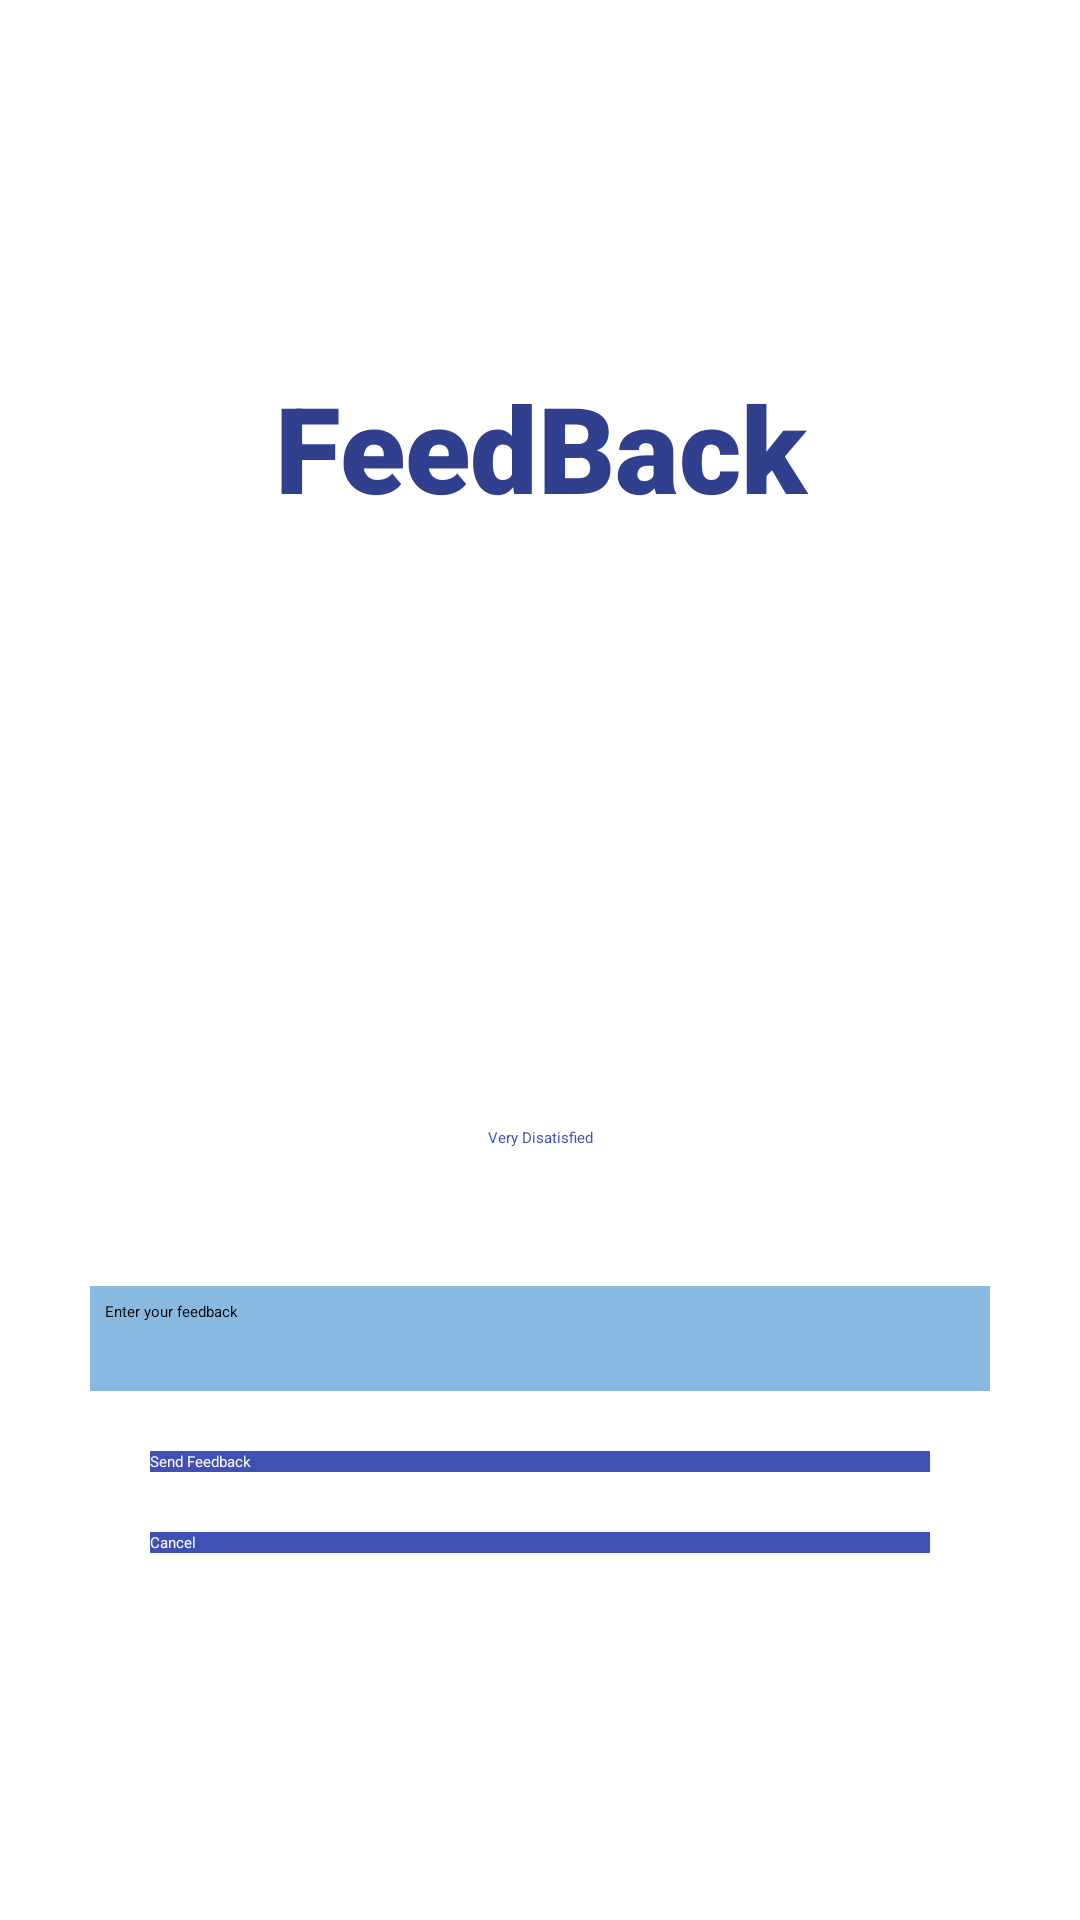

This screen was rendered from an Android layout file. Write that file and the resources it references.
<!-- AndroidManifest.xml: application theme Theme.RentACar -->
<!-- res/layout/activity_feed_back2.xml -->
<?xml version="1.0" encoding="utf-8"?>
<ScrollView xmlns:android="http://schemas.android.com/apk/res/android"
    xmlns:app="http://schemas.android.com/apk/res-auto"
    xmlns:tools="http://schemas.android.com/tools"
    android:layout_width="match_parent"
    android:layout_height="match_parent"
    tools:context=".FeedBackActivity">

    <LinearLayout
        android:layout_width="match_parent"
        android:layout_height="match_parent"
        android:layout_gravity="center"
        android:orientation="vertical">

        <TextView
            android:layout_width="match_parent"
            android:layout_height="wrap_content"
            android:fontFamily="sans-serif-black"
            android:gravity="center_horizontal"
            android:shadowColor="#3F51B5"
            android:text="FeedBack"
            android:textColor="#313F8F"
            android:textSize="40dp" />

        <ImageView
            android:id="@+id/imageView"
            android:layout_width="match_parent"
            android:layout_height="200dp"
            app:srcCompat="@drawable/f11" />

        <TextView
            android:id="@+id/tvFeedback"
            android:layout_width="match_parent"
            android:layout_height="wrap_content"
            android:gravity="center_horizontal"
            android:text="Very Disatisfied"
            android:textColor="#3F51B5" />


        <RatingBar
            android:id="@+id/rbStars"
            android:layout_width="wrap_content"
            android:layout_height="46dp"
            android:layout_gravity="center_horizontal"
            android:numStars="5"
            android:progressTint="#F39101" />

        <EditText
            android:id="@+id/EditTextFeedBack"
            android:layout_width="match_parent"
            android:layout_height="wrap_content"
            android:layout_marginLeft="30dp"
            android:layout_marginRight="30dp"
            android:background="#88B9E1"
            android:ems="10"
            android:gravity="start|top"
            android:hint="Enter your feedback"
            android:inputType="textMultiLine"
            android:lines="4"
            android:padding="5dp" />

        <Button
            android:id="@+id/btnSend"
            android:layout_width="match_parent"
            android:layout_height="wrap_content"
            android:layout_marginLeft="50dp"
            android:layout_marginTop="20dp"
            android:layout_marginRight="50dp"
            android:background="#3545A3"
            android:backgroundTint="#3F51B5"
            android:text="Send Feedback"
            android:textColor="#FAF7F7" />

        <Button
            android:id="@+id/Cancel"
            android:layout_width="match_parent"
            android:layout_height="wrap_content"
            android:layout_marginLeft="50dp"
            android:layout_marginTop="20dp"
            android:layout_marginRight="50dp"
            android:background="#3545A3"
            android:backgroundTint="#3F51B5"
            android:text="Cancel"
            android:textColor="#FAF7F7" />

    </LinearLayout>
</ScrollView>
<!-- resources referenced by this layout -->
<resources>

</resources>
